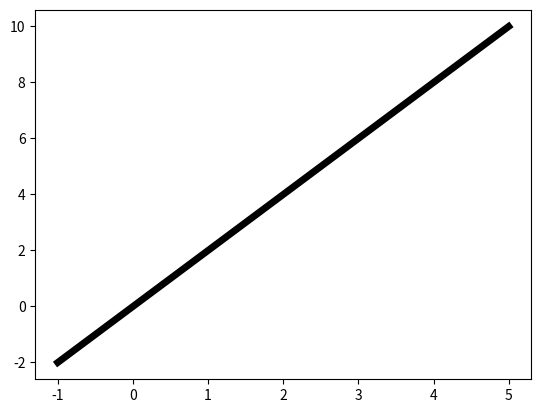

Generate this figure with matplotlib:
# -*- coding: utf-8 -*-


import matplotlib.pyplot as plt
import numpy as np


x=np.linspace(-1,5,80)
y=2*x
plt.plot(x,y,linewidth=5,color='k',label='Parabola')

plt.show()
